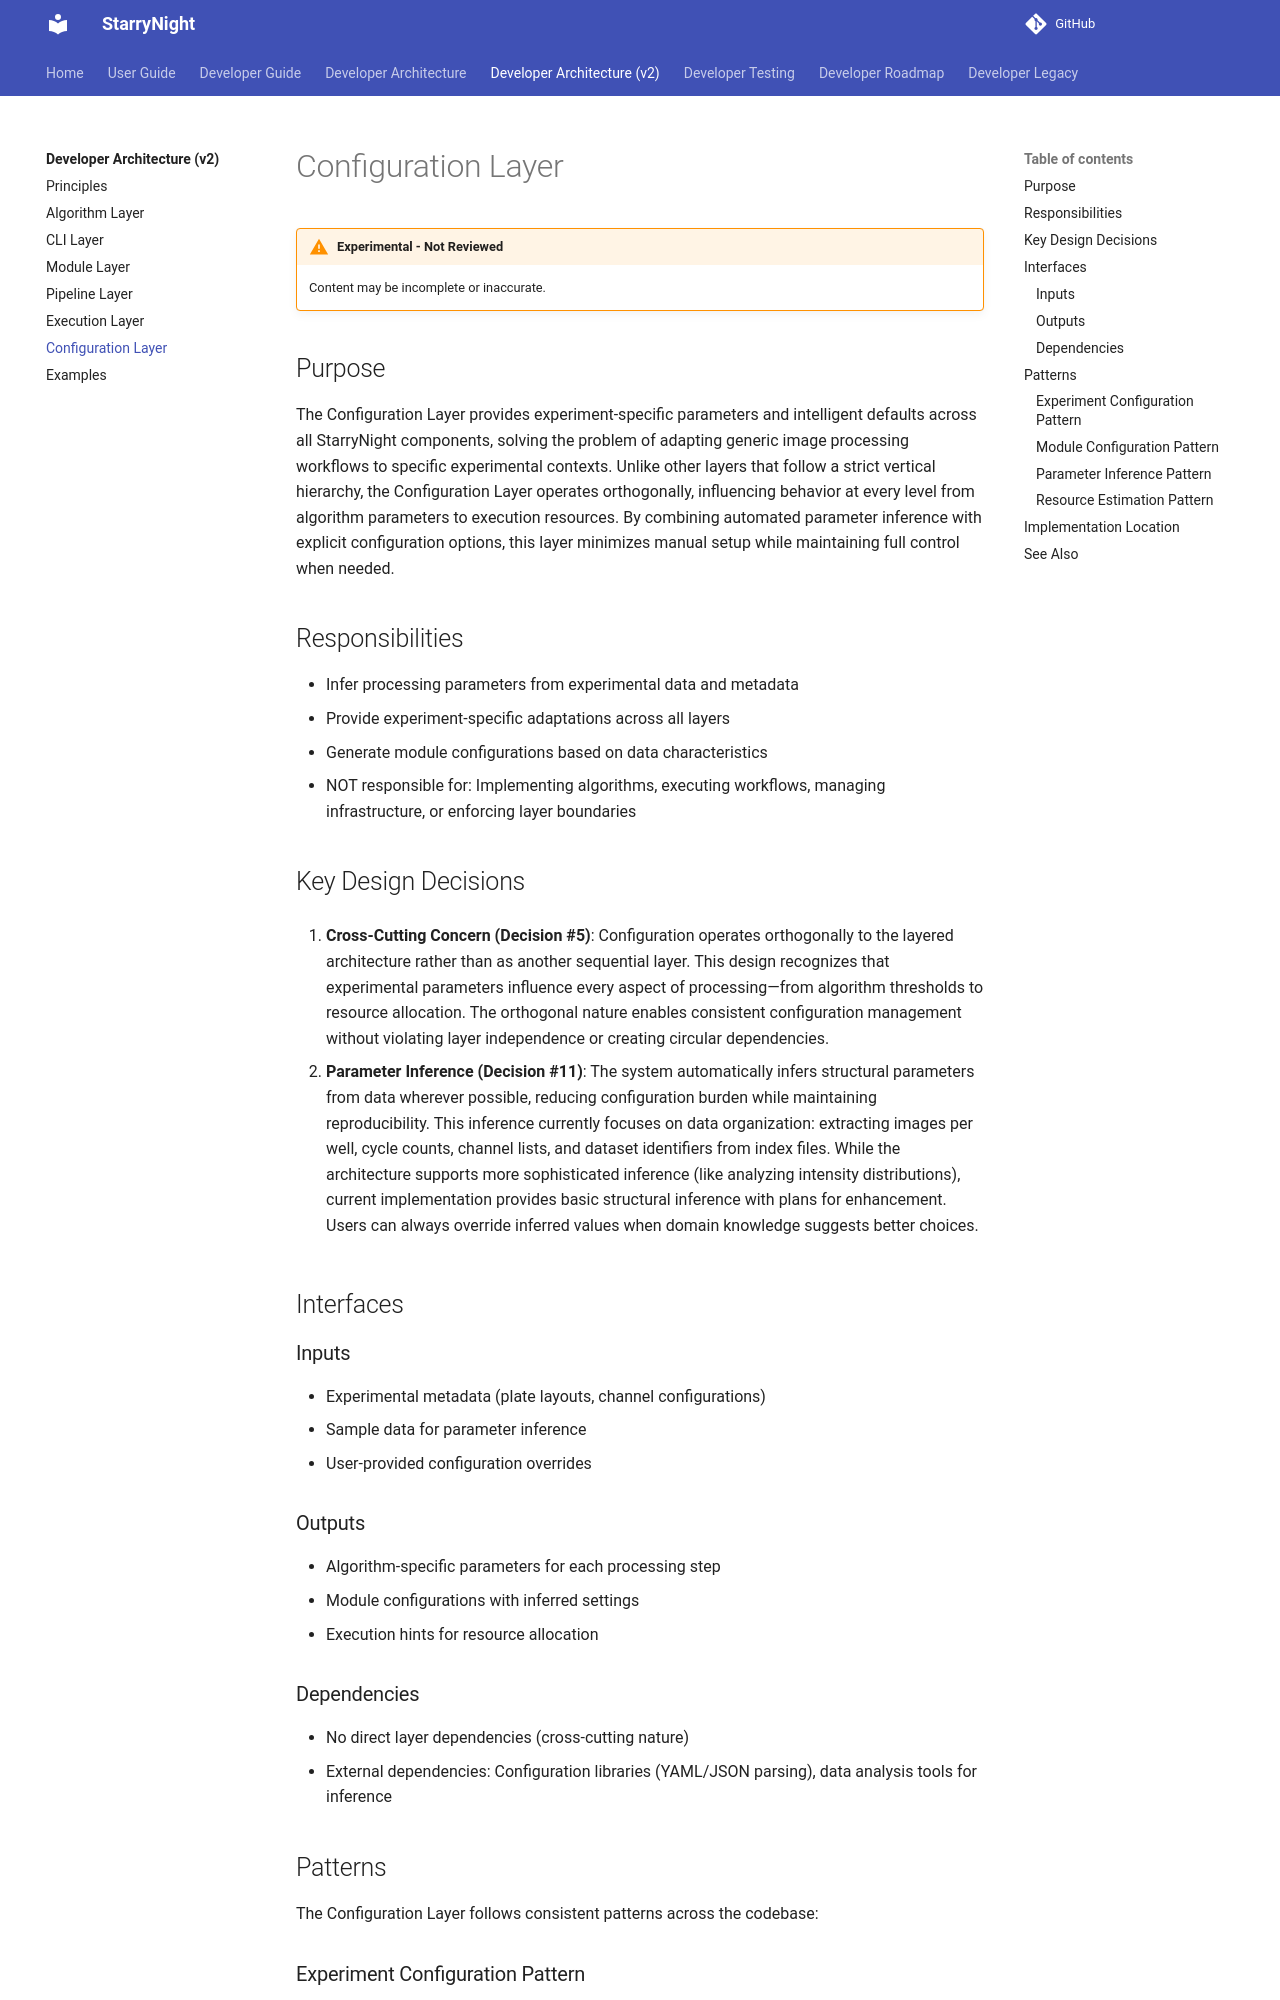

repository: broadinstitute/starrynight · page: architecturev2/06-configuration/index.html · generator: mkdocs

# Configuration Layer

!!! warning "Experimental - Not Reviewed"
    Content may be incomplete or inaccurate.

## Purpose

The Configuration Layer provides experiment-specific parameters and intelligent defaults across all StarryNight components, solving the problem of adapting generic image processing workflows to specific experimental contexts. Unlike other layers that follow a strict vertical hierarchy, the Configuration Layer operates orthogonally, influencing behavior at every level from algorithm parameters to execution resources. By combining automated parameter inference with explicit configuration options, this layer minimizes manual setup while maintaining full control when needed.

## Responsibilities

- Infer processing parameters from experimental data and metadata
- Provide experiment-specific adaptations across all layers
- Generate module configurations based on data characteristics
- NOT responsible for: Implementing algorithms, executing workflows, managing infrastructure, or enforcing layer boundaries

## Key Design Decisions

1.  **Cross-Cutting Concern (Decision #5)**: Configuration operates orthogonally to the layered architecture rather than as another sequential layer. This design recognizes that experimental parameters influence every aspect of processing—from algorithm thresholds to resource allocation. The orthogonal nature enables consistent configuration management without violating layer independence or creating circular dependencies.

2.  **Parameter Inference (Decision #11)**: The system automatically infers structural parameters from data wherever possible, reducing configuration burden while maintaining reproducibility. This inference currently focuses on data organization: extracting images per well, cycle counts, channel lists, and dataset identifiers from index files. While the architecture supports more sophisticated inference (like analyzing intensity distributions), current implementation provides basic structural inference with plans for enhancement. Users can always override inferred values when domain knowledge suggests better choices.

## Interfaces

### Inputs

- Experimental metadata (plate layouts, channel configurations)
- Sample data for parameter inference
- User-provided configuration overrides

### Outputs

- Algorithm-specific parameters for each processing step
- Module configurations with inferred settings
- Execution hints for resource allocation

### Dependencies

- No direct layer dependencies (cross-cutting nature)
- External dependencies: Configuration libraries (YAML/JSON parsing), data analysis tools for inference

## Patterns

The Configuration Layer follows consistent patterns across the codebase:
